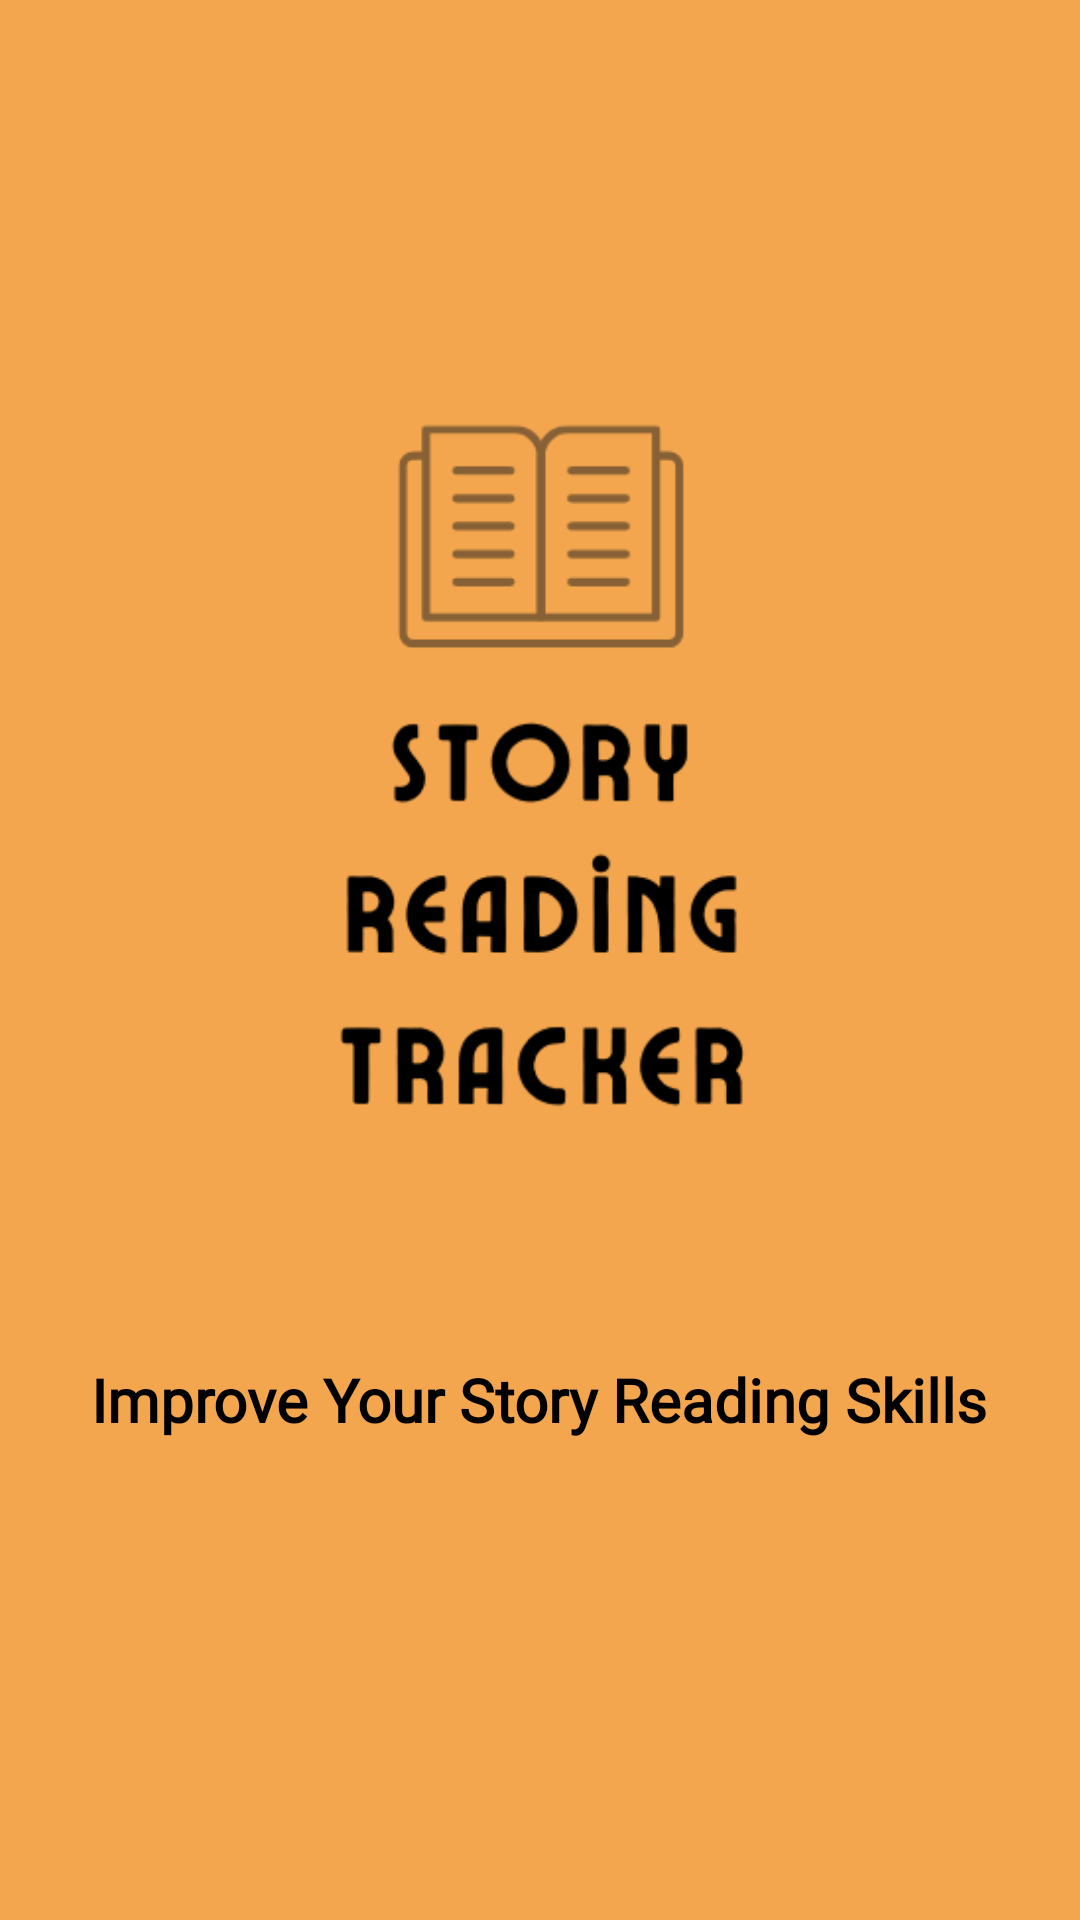

Produce the Android XML layout that renders to this screen, including the resource entries it uses.
<!-- AndroidManifest.xml: application theme Theme.AppCompat.Light.NoActionBar -->
<!-- res/layout/activity_splash_screen.xml -->
<?xml version="1.0" encoding="utf-8"?>
<androidx.constraintlayout.widget.ConstraintLayout xmlns:android="http://schemas.android.com/apk/res/android"
    xmlns:app="http://schemas.android.com/apk/res-auto"
    xmlns:tools="http://schemas.android.com/tools"
    android:layout_width="match_parent"
    android:layout_height="match_parent"
    android:background="@color/logo"
    tools:context=".view.SplashScreenActivity">

    <ImageView
        android:id="@+id/imageViewSplashScreenLogo"
        android:layout_width="477dp"
        android:layout_height="328dp"
        android:layout_marginTop="80dp"
        android:src="@drawable/logo"
        app:layout_constraintEnd_toEndOf="parent"
        app:layout_constraintStart_toStartOf="parent"
        app:layout_constraintTop_toTopOf="parent" />

    <TextView
        android:id="@+id/textViewSplashScreenSlogan"
        android:layout_width="wrap_content"
        android:layout_height="wrap_content"
        android:layout_marginBottom="160dp"
        android:fontFamily="@font/open_sans"
        android:text="Improve Your Story Reading Skills"
        android:textColor="@color/on_background"
        android:textSize="20sp"
        android:textStyle="bold"
        app:layout_constraintBottom_toBottomOf="parent"
        app:layout_constraintEnd_toEndOf="parent"
        app:layout_constraintHorizontal_bias="0.494"
        app:layout_constraintStart_toStartOf="parent" />


</androidx.constraintlayout.widget.ConstraintLayout>
<!-- resources referenced by this layout -->
<resources>
  <color name="logo">#F3A64E</color>
  <color name="on_background">#000000</color>
  <!-- drawable logo: png bitmap (drawable, 20739 bytes) -->
</resources>
